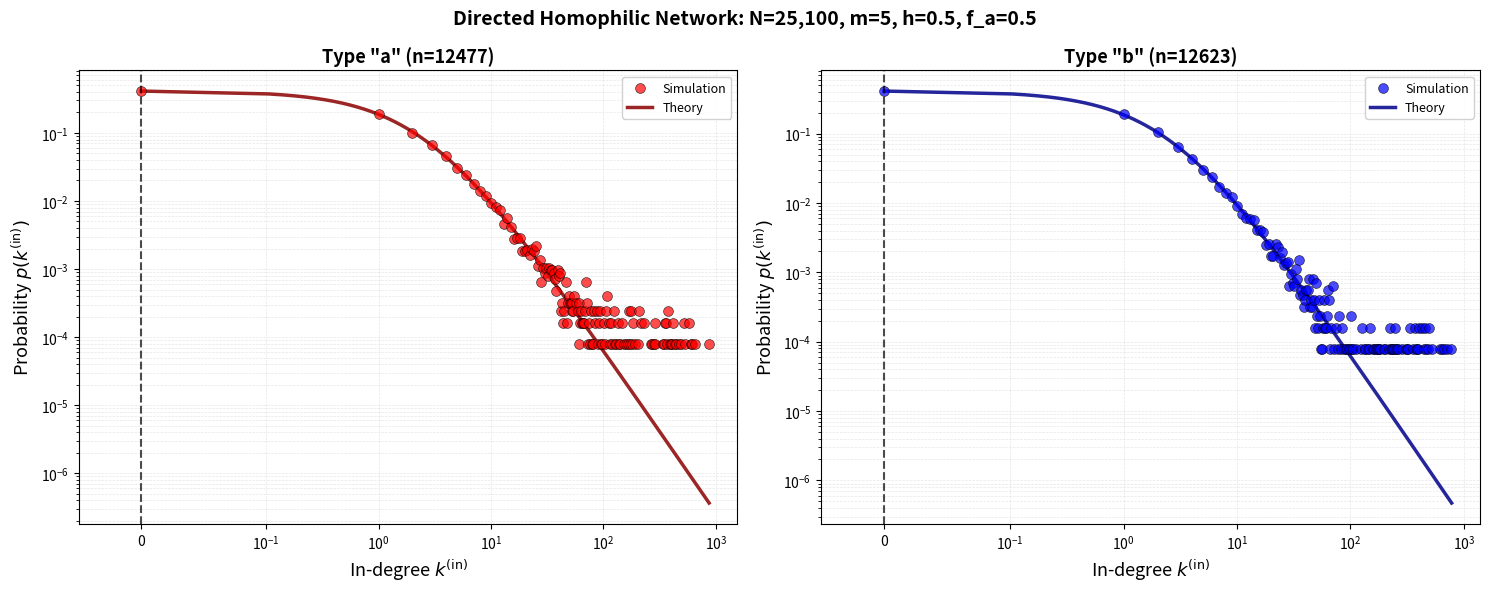
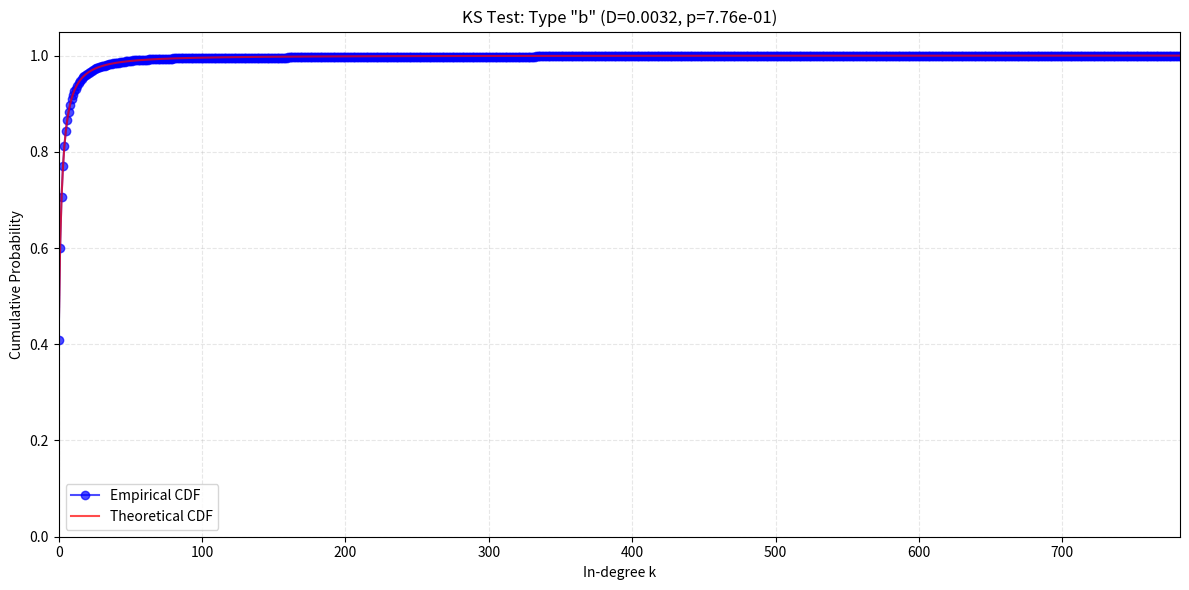

Write the Python code that produced these figures, in order.
import numpy as np
import networkx as nx
import matplotlib.pyplot as plt
from scipy.special import gamma as gamma_func, beta as beta_func
from scipy.stats import chisquare, ksone
from typing import Dict, Tuple, List
import time

class DirectedHomophilicNetwork:
    """Optimized directed network with homophilic preferential attachment."""
    
    def __init__(self, n0: int, n_nodes: int, m_edges: int, h: float, f_a: float, mu_a: float, mu_b: float, seed: int = None):
        # Network parameters
        self.n0, self.n_nodes, self.m_edges = n0, n_nodes, m_edges
        self.h, self.f_a, self.f_b = h, f_a, 1 - f_a
        self.mu = {'a': mu_a, 'b': mu_b}
        self.seed = seed
        
        # Set random seed if provided
        if self.seed is not None:
            np.random.seed(self.seed)
        
        # Computed parameters
        self.lambda_a = h * f_a + (1 - f_a) * (1 - h)
        self.lambda_b = h * self.f_b + (1- self.f_b)*(1 - h)
        self.lambda_ = {'a': self.lambda_a, 'b': self.lambda_b}
        
        # Network state
        self.graph = None
        self.node_types = None
        self.edge_evolution = []
        self.g_a, self.g_b, self.g_b_empirical, self.Z_factor, self.Z_tilde = None, None, None, None, None
                
        # Cached state for speed
        self.in_degrees = None
        self.in_edges_a_count = 0
        self.in_edges_b_count = 0
        
    def _get_params(self, node_type: str) -> Dict[str, float]:
        """Get all distribution parameters for a node type."""
        lambda_x = self.lambda_[node_type]
        mu_x = self.mu[node_type]
        
        alpha = mu_x / lambda_x
        gamma = 1 + 1 / (self.Z_tilde * lambda_x)
        p0 = 1 / (1 + mu_x * self.Z_tilde)
        A = p0 * gamma_func(alpha + gamma) / gamma_func(alpha)
        
        return {'alpha': alpha, 'gamma': gamma, 'p0': p0, 'A': A}

    def _compute_theoretical_params(self, g_a: float, g_b: float, g_b_empirical: float):
        """Compute Z̃ using asymptotic g values."""
        self.g_a = g_a
        self.g_b = g_b
        self.g_b_empirical = g_b_empirical  # Store for comparison only
        self.Z_factor = (self.g_a * self.lambda_a + self.g_b * self.lambda_b + 
                        self.f_a * self.mu['a'] + self.f_b * self.mu['b'])
        self.Z_tilde = self.m_edges / self.Z_factor

    def assign_node_type(self) -> str:
        """Randomly assign node type based on f_a."""
        return 'a' if np.random.rand() < self.f_a else 'b'
        
    def homophilic_preferential_attachment(self, n_nodes_so_far: int) -> np.ndarray:
        """Select m_edges targets using cached in-degrees."""
        in_deg = self.in_degrees[:n_nodes_so_far]
        types = self.node_types[:n_nodes_so_far]
        
        lambda_vals = np.where(types == 0, self.lambda_a, self.lambda_b)
        mu_vals = np.where(types == 0, self.mu['a'], self.mu['b'])
        
        probs = lambda_vals * in_deg + mu_vals
        probs = probs / probs.sum()
        
        return np.random.choice(n_nodes_so_far, size=self.m_edges, p=probs, replace=False)
    
    def generate_network(self):
        """Generate network with cached state."""
        total_nodes = self.n0 + self.n_nodes
        
        # Pre-allocate arrays
        self.node_types = np.empty(total_nodes, dtype=np.int8) # 0 for 'a', 1 for 'b'
        self.in_degrees = np.zeros(total_nodes, dtype=np.int32)
        self.graph = nx.DiGraph()
        
        # Initialize nodes
        for i in range(self.n0):
            self.node_types[i] = 0 if self.assign_node_type() == 'a' else 1
            self.graph.add_node(i)
        
        # Initial random edges
        for source in range(self.n0):
            targets = np.random.choice([t for t in range(self.n0) if t != source], size=self.m_edges, replace=False)
            # select m targets without self-loops without seleccting same target multiple times. Node type irrelevant here.
            self.graph.add_edges_from((source, int(t)) for t in targets)
            self.in_degrees[targets] += 1
            
            for t in targets:
                if self.node_types[t] == 0:
                    self.in_edges_a_count += 1
                else:
                    self.in_edges_b_count += 1
        
        # Add nodes with preferential attachment
        for new_node in range(self.n0, total_nodes):
            self.node_types[new_node] = 0 if self.assign_node_type() == 'a' else 1
            self.graph.add_node(new_node)
            
            targets = self.homophilic_preferential_attachment(new_node)
            self.graph.add_edges_from((new_node, int(t)) for t in targets)
            
            self.in_degrees[targets] += 1
            
            for t in targets:
                if self.node_types[t] == 0:
                    self.in_edges_a_count += 1
                else:
                    self.in_edges_b_count += 1
            
            # Track evolution
            if (new_node - self.n0) % 100 == 0 or new_node == total_nodes - 1:
                self.edge_evolution.append({
                    't': new_node,
                    'in_edges_a': self.in_edges_a_count,
                    'in_edges_b': self.in_edges_b_count
                })
                # Stores in edge counts for every y = n0 +100t and at the final datapoint for a non memory 
                # intensive asymptotic g value calculation
        
        self._fit_asymptotes()
    
    def _fit_asymptotes(self, fraction: float = 0.05):
        """Fit asymptotic g values from evolution data."""
        mean_deg_a = np.array([d['in_edges_a']/d['t'] for d in self.edge_evolution])
        mean_deg_b = np.array([d['in_edges_b']/d['t'] for d in self.edge_evolution])
        
        n_tail = max(1, int(len(mean_deg_a) * fraction))
        g_a = mean_deg_a[-n_tail:].mean()
        g_b_empirical = mean_deg_b[-n_tail:].mean()  # Store for comparison
        g_b = self.m_edges - g_a  # Enforce constraint
        
        self._compute_theoretical_params(g_a, g_b, g_b_empirical)

    def theoretical_distribution(self, k, node_type: str):
        """
        Theoretical in-degree distribution with analytic continuation.
        Form: p(k) = p_0 * B(k, alpha + gamma) / B(k, alpha) for k > 0. p0 at k=0.
        """
        params = self._get_params(node_type)
        k = np.atleast_1d(k)
        result = np.zeros_like(k, dtype=float)
        
        zero_mask = (k == 0)
        pos_mask = (k > 0)
        
        result[zero_mask] = params['p0']
        if np.any(pos_mask):
            k_pos = k[pos_mask]
            result[pos_mask] = params['p0'] * beta_func(k_pos, params['alpha'] + params['gamma']) / beta_func(k_pos, params['alpha'])
        
        return result.item() if result.shape == (1,) else result

    def theoretical_cdf_discrete(self, k, node_type: str, kmin: int, kmax: int):
            """
            Discrete CDF for the Yule–Simon–type distribution. Defines the conditional CDF:
            F(k) = P(K <= k | kmin <= K <= kmax) where the PMF is renormalised over [kmin, kmax].
            """

            # Ensure array-like input
            k = np.atleast_1d(k)
            k_int = np.floor(k).astype(int)

            # Discrete support
            support = np.arange(kmin, kmax + 1)

            # Evaluate PMF on integer support
            pmf = np.array([self.theoretical_distribution(j, node_type) for j in support], dtype=float)

            # Renormalisation over truncated support
            Z = pmf.sum()
            pmf /= Z
            cdf = np.cumsum(pmf)

            # Map k -> CDF value
            F = np.zeros_like(k_int, dtype=float)
            for i, ki in enumerate(k_int):
                if ki < kmin:
                    F[i] = 0.0
                elif ki >= kmax:
                    F[i] = 1.0
                else:
                    F[i] = cdf[ki - kmin]

            return F.item() if F.size == 1 else F

    def empirical_cdf_integers(self, data):
        """
        Compute the empirical CDF for integer data only (vectorized).
        """
        data = np.array(data, dtype=int)
        n = len(data)
        if n == 0:
            return np.array([]), np.array([])

        unique_vals = np.arange(data.min(), data.max() + 1)
        # Vectorized: use searchsorted to count how many elements <= each unique value
        sorted_data = np.sort(data)
        counts = np.searchsorted(sorted_data, unique_vals, side='right')
        cdf_vals = counts / n

        return unique_vals, cdf_vals

    def _get_degrees(self, node_type: str) -> List[int]:
        """Get in-degrees for nodes of specified type."""
        type_val = 0 if node_type == 'a' else 1
        return [self.graph.in_degree(n) for n in self.graph.nodes() 
                if self.node_types[n] == type_val]
    
    def logarithmic_binning(self, degrees: np.ndarray, bin_factor: float = 1.02) -> Tuple[np.ndarray, np.ndarray]:
        """Create logarithmic bins with k=0 always in its own bin."""
        if len(degrees) == 0:
            return np.array([]), np.array([])# prevents crash out if no nodes of a given type exist
        
        degrees = np.array(degrees)
        max_degree, n_total = np.max(degrees), len(degrees)
        
        # Handle k=0 separately
        count_zero = np.sum(degrees == 0)
        bin_centers = [0.0] if count_zero > 0 else []
        probabilities = [count_zero / n_total] if count_zero > 0 else []
        
        # Create logarithmic sequence for k >= 1
        if np.any(degrees > 0):
            bins = [1]
            current = 1 * bin_factor
            while current <= max_degree:
                bins.append(int(current))
                current *= bin_factor
            bins.append(int(max_degree) + 1)
            bins = sorted(set(bins))
            
            # Compute bin statistics for k > 0: turn the logarithmic sequence into bins 
            # and count how many degrees fall into each bin
            for i in range(len(bins) - 1):
                kmin, kmax = bins[i], bins[i + 1] - 1
                count = np.sum((degrees >= kmin) & (degrees <= kmax))
                
                if count > 0:
                    center = np.sqrt(kmin * kmax)  # Geometric mean (always kmin > 0)
                    bin_centers.append(center)
                    probabilities.append(count / n_total)
        
        return np.array(bin_centers), np.array(probabilities)

    def ks_test_and_plot(self, node_type='b', kmin=0, kmax=25, figsize=(12, 6)):
        """
        KS test with visualization over integer degrees in [kmin, kmax].
        Only the KS test decides the range; theoretical CDF is evaluated at these points.
        """
        
        degrees = np.array(self._get_degrees(node_type), dtype=int)
        if len(degrees) == 0:
            print("No nodes of this type!")
            return None, None, None

        if kmax is None:
            kmax = int(degrees.max())

        # Filter degrees to the test range
        degrees_filtered = degrees[(degrees >= kmin) & (degrees <= kmax)]
        if len(degrees_filtered) == 0:
            print(f"No degrees in range [{kmin}, {kmax}]")
            return None, None, None

        n = len(degrees_filtered)
        percent_used = 100 * n / len(degrees)

        # Compute empirical CDF over filtered integers (vectorized)
        unique_degrees = np.arange(kmin, kmax + 1)
        sorted_data = np.sort(degrees_filtered)
        counts = np.searchsorted(sorted_data, unique_degrees, side='right')
        empirical_cdf = counts / n

        # Theoretical CDF values at unique degrees
        theoretical_cdf_vals = self.theoretical_cdf_discrete(unique_degrees, node_type, kmin=kmin, kmax=kmax)
        
        # KS statistic
        discrepancies = np.abs(empirical_cdf - theoretical_cdf_vals)
        D = discrepancies.max()
        p_value = ksone.sf(D, n)

        # Plot
        fig, ax = plt.subplots(figsize=figsize)
        ax.plot(unique_degrees, empirical_cdf, 'o-', label='Empirical CDF', color='blue', alpha=0.7)
        ax.plot(unique_degrees, theoretical_cdf_vals, '-', label='Theoretical CDF', color='red', alpha=0.7)

        ax.set_xlabel('In-degree k')
        ax.set_ylabel('Cumulative Probability')
        ax.set_title(f'KS Test: Type "{node_type}" (D={D:.4f}, p={p_value:.2e})')
        ax.grid(True, alpha=0.3, linestyle='--')
        ax.set_xlim(left=kmin, right=kmax)
        ax.set_ylim(0, 1.05)
        ax.legend()
        plt.tight_layout()

        print(f"\nKS Test: Type '{node_type}', k∈[{kmin},{kmax}], {percent_used:.1f}% data")
        print(f"  D = {D:.6f}, p = {p_value:.6e}")

        return fig, D, p_value

    def plot_degree_distributions(self, figsize: Tuple = (15, 6), discretisations: int = 10**5):
        """
        Plot in-degree distributions with theoretical curves. If discretisations=0,
        theoretical curve is only computed at integer k.
        """
        fig, axes = plt.subplots(1, 2, figsize=figsize)
        
        for idx, (node_type, color) in enumerate([('a', 'red'), ('b', 'blue')]):
            in_degrees = self._get_degrees(node_type)
            if len(in_degrees) == 0:
                continue
                
            ax = axes[idx]
            
            # Empirical data
            bin_centers, probs = self.logarithmic_binning(in_degrees)
            ax.scatter(bin_centers, probs, s=50, alpha=0.7, color=color,
                    edgecolors='black', linewidths=0.5, label='Simulation', zorder=3)
            
            ax.axvline(x=0, color='black', linestyle='--', linewidth=1.5, alpha=0.7, zorder=4)
            
            # Theoretical curve
            k_max = int(np.max(in_degrees))
            k_range = np.arange(0, k_max + 1) if discretisations == 0 else np.concatenate([[0], np.linspace(0.01, k_max, discretisations)])
            theo_probs = self.theoretical_distribution(k_range, node_type)
            mask = theo_probs > 0
            
            ax.plot(k_range[mask], theo_probs[mask], '-', linewidth=2.5, color='dark'+color, 
                    alpha=0.85, label='Theory', zorder=2)
            
            # Formatting
            ax.set_xscale('symlog', linthresh=0.1)
            ax.set_yscale('log')
            ax.set_xlim(left=-0.05)
            ax.set_xlabel(r'In-degree $k^{\mathrm{(in)}}$', fontsize=13)
            ax.set_ylabel(r'Probability $p(k^{\mathrm{(in)}})$', fontsize=13)
            ax.set_title(f'Type "{node_type}" (n={len(in_degrees)})', fontsize=13, fontweight='bold')
            ax.legend(fontsize=9, loc='best', framealpha=0.9)
            ax.grid(True, alpha=0.3, which='both', linestyle='--', linewidth=0.5)
        
        fig.suptitle(f'Directed Homophilic Network: N={self.n0 + self.n_nodes:,}, '
                    f'm={self.m_edges}, h={self.h}, f_a={self.f_a}',
                    fontsize=14, fontweight='bold')
        plt.tight_layout()
        return fig

    def plot_in_edge_asymptotes(self, figsize: Tuple = (10, 6)):
        """Plot mean in-edge density with asymptotic fits."""
        times = np.array([d['t'] for d in self.edge_evolution])
        mean_deg_a = np.array([d['in_edges_a']/d['t'] for d in self.edge_evolution])
        mean_deg_b = np.array([d['in_edges_b']/d['t'] for d in self.edge_evolution])
        
        fig, ax = plt.subplots(figsize=figsize)
        
        for mean_deg, type_name, color in [(mean_deg_a, 'a', 'red'), (mean_deg_b, 'b', 'blue')]:
            ax.plot(times, mean_deg, label=f"Type '{type_name}' (data)", color=color)
            asymptote = self.g_a if type_name == 'a' else self.g_b_asymptotic
            ax.axhline(asymptote, linestyle='--', alpha=0.7, color='dark'+color,
                      label=f"Type '{type_name}' asymptote = {asymptote:.3f}")
        
        ax.set_xlabel("t (number of nodes)")
        ax.set_ylabel("Mean in-degree")
        ax.set_title("Asymptotic In-Edge Density")
        ax.legend()
        ax.grid(True, linestyle='--', alpha=0.3)
        plt.tight_layout()
        return fig
    
    def plot_A_values(self, max_k: int = 25):
        """Plot normalization constant A(k) for both types."""
        k_values = np.arange(0, max_k + 1)
        fig, axes = plt.subplots(1, 2, figsize=(15, 6))
        
        for idx, (node_type, color) in enumerate([('a', 'red'), ('b', 'blue')]):
            params = self._get_params(node_type)
            
            # Compute A(k) by brute force
            A_values = []
            for k in k_values:
                product = np.prod([(params['alpha'] + i) / (params['alpha'] + params['gamma'] + i) 
                                  for i in range(k)]) if k > 0 else 1.0
                gamma_ratio = gamma_func(k + params['alpha'] + params['gamma']) / gamma_func(k + params['alpha'])
                A_values.append(params['p0'] * product * gamma_ratio)
            
            ax = axes[idx]
            ax.plot(k_values, A_values, 'o-', color=color, linewidth=2, 
                   markersize=4, alpha=0.7, label='A(k) computed')
            ax.axhline(params['A'], linestyle='--', color='black', linewidth=2, alpha=0.7,
                      label=f"b₀·Γ(α+γ)/Γ(α) = {params['A']:.2f}")
            
            ax.set_xlabel('k', fontsize=13)
            ax.set_ylabel('A(k)', fontsize=13)
            ax.set_title(f"Type '{node_type}' Normalization", fontsize=13, fontweight='bold')
            ax.set_xscale('log')
            ax.legend(fontsize=10)
            ax.grid(True, alpha=0.3)
        
        plt.tight_layout()
        return fig

    def monte_carlo_test(self, n_runs=10, min_degree=0, min_bin_count=10):
        """Chi-squared test stopping at first bin with < min_bin_count observations."""
        
        chi2_values = []
        p_values = []
        
        print(f"\nRunning {n_runs} Monte Carlo simulations...")
        
        for i in range(n_runs):
            # Generate new network
            net_mc = DirectedHomophilicNetwork(
                self.n0, self.n_nodes, self.m_edges, self.h, 
                self.f_a, self.mu['a'], self.mu['b']
            )
            net_mc.generate_network()
            
            # Get ALL type 'b' nodes (for proper scaling)
            all_degrees_b = np.array(net_mc._get_degrees('b'))
            n_total_b = len(all_degrees_b)
            
            # Find valid range
            max_degree = int(np.max(all_degrees_b))
            k_values = np.arange(min_degree, max_degree + 1)
            observed_full = np.array([np.sum(all_degrees_b == k) for k in k_values])
            
            # Find cutoff where bins drop below min_bin_count
            valid_mask = observed_full >= min_bin_count
            if not np.any(valid_mask):
                continue
            max_k_used = k_values[np.where(valid_mask)[0][-1]]
            
            # Filter to test range
            k_test = k_values[k_values <= max_k_used]
            observed_test = observed_full[k_values <= max_k_used]
            
            # Count how many nodes fall in test range
            n_in_test_range = np.sum((all_degrees_b >= min_degree) & (all_degrees_b <= max_k_used))
            
            # Expected: scale by nodes actually IN the test range
            theo_probs = np.array([self.theoretical_distribution(k, 'b') for k in k_test])
            theo_probs_normalized = theo_probs / theo_probs.sum()
            expected_test = theo_probs_normalized * n_in_test_range
            
            # Chi-squared test
            chi2, p_value = chisquare(observed_test, expected_test)
            chi2_values.append(chi2)
            p_values.append(p_value)
        
        # Summary
        test_degrees = np.array(self._get_degrees('b'))
        total_b = len(test_degrees)
        
        n_in_range = np.sum((test_degrees >= min_degree) & (test_degrees <= max_k_used))
        percent_used = 100 * n_in_range / total_b if total_b > 0 else 0
        
        chi2_values = np.array(chi2_values)
        p_values = np.array(p_values)
        
        print(f"\nMonte Carlo ({len(chi2_values)} valid runs, k∈[{min_degree},{max_k_used}], {percent_used:.1f}% data):")
        print(f"  χ²: {np.mean(chi2_values):.2f} ± {np.std(chi2_values):.2f}")
        print(f"  p-value: {np.mean(p_values):.3f} ± {np.std(p_values):.3f}")
        print(f"  Fraction p > 0.05: {np.sum(p_values > 0.05) / len(chi2_values):.2%}\n")
        
        return chi2_values, p_values

    def print_statistics(self):
        """Print comprehensive network statistics."""
        in_degrees_a, in_degrees_b = self._get_degrees('a'), self._get_degrees('b')
        
        # Z-factor analysis
        if self.Z_factor:
            type_val = self.node_types[:self.graph.number_of_nodes()]
            in_deg = np.array([self.graph.in_degree(n) for n in self.graph.nodes()])
            
            lambda_vals = np.where(type_val == 0, self.lambda_a, self.lambda_b)
            mu_vals = np.where(type_val == 0, self.mu['a'], self.mu['b'])
            
            Z_emp = np.sum(lambda_vals * in_deg + mu_vals)
            Z_theo = self.graph.number_of_nodes() * self.Z_factor
            ratio = Z_emp / Z_theo
            
            print(f"\nZ-factor Analysis:")
            print(f"  Z_empirical/Z_theoretical = {ratio:.6f}")
            print(f"  % difference = {(ratio - 1.0) * 100:+.4f}%")
        
        # g_b comparison
        if self.g_b_empirical is not None:
            ratio_gb = self.g_b / self.g_b_empirical
            print(f"\ng_b Analysis:")
            print(f"  g_b (m - g_a)/g_b_empirical = {ratio_gb:.6f}")
            print(f"  % difference = {(ratio_gb - 1.0) * 100:+.4f}%")
        
        # Type-specific statistics
        for degrees, type_name in [(in_degrees_a, 'a'), (in_degrees_b, 'b')]:
            n_total = self.graph.number_of_nodes()
            print(f"\nType '{type_name}': {len(degrees):,} nodes ({len(degrees)/n_total*100:.1f}%)")
            print(f"  Mean in-degree: {np.mean(degrees):.2f}")
            print(f"  Max in-degree: {max(degrees) if degrees else 0}")
            print(f"  Min in-degree: {min(degrees) if degrees else 'N/A'}")
        
        print(f"\ng_a = {self.g_a:.6f}, g_b = {self.g_b:.6f}, g_b_empirical = {self.g_b_empirical:.6f}")
        print(f"g_a + g_b = {self.g_a + self.g_b:.6f} (m = {self.m_edges})")

if __name__ == "__main__":
    # Generate network
    # Set seed=42 for reproducible results, seed=None for random results
    net = DirectedHomophilicNetwork(n0=100, n_nodes=25000, m_edges=5, h=0.5, f_a=0.5, mu_a=1, mu_b=1, seed=5)
    
    start = time.time()
    net.generate_network()
    print(f"Network generated in {time.time() - start:.2f}s")
    
    # Print statistics
    net.print_statistics()
    
    # Plot degree distributions
    net.plot_degree_distributions()
    plt.show()
    
    # KS test with visualization
    KS_test = True
    if KS_test:
        fig, D, p = net.ks_test_and_plot(node_type='b', kmin=0, kmax=None)
        plt.show()

    # Monte Carlo chi-squared test
    run_monte_carlo = False
    if run_monte_carlo:
        chi2_vals, p_vals = net.monte_carlo_test(n_runs=50, min_degree=0, min_bin_count=0)
    
    # Plot asymptotes
    plot_asymptotes = False
    if plot_asymptotes:
        net.plot_in_edge_asymptotes()
        plt.show()
    
    # Plot A values
    plot_A_const = False
    if plot_A_const:
        net.plot_A_values()
        plt.show()
